Run: headless pygame with SDL's dummy video driver; simulated clock (each Clock.tick advances the game by its frame time, no real sleeping); random seed 0; keys injected as events and as key.get_pressed() state; no mouse input.
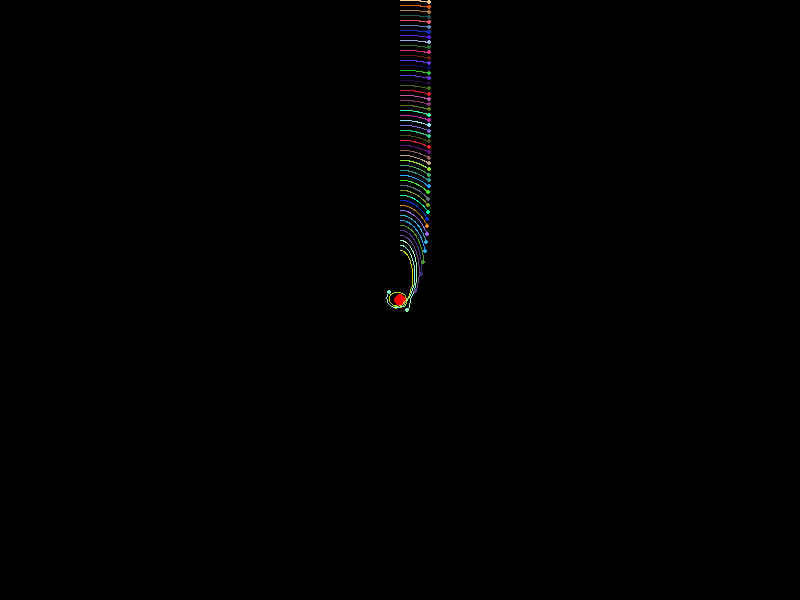
Frame 1 of 4 · flips 1–60 · no input
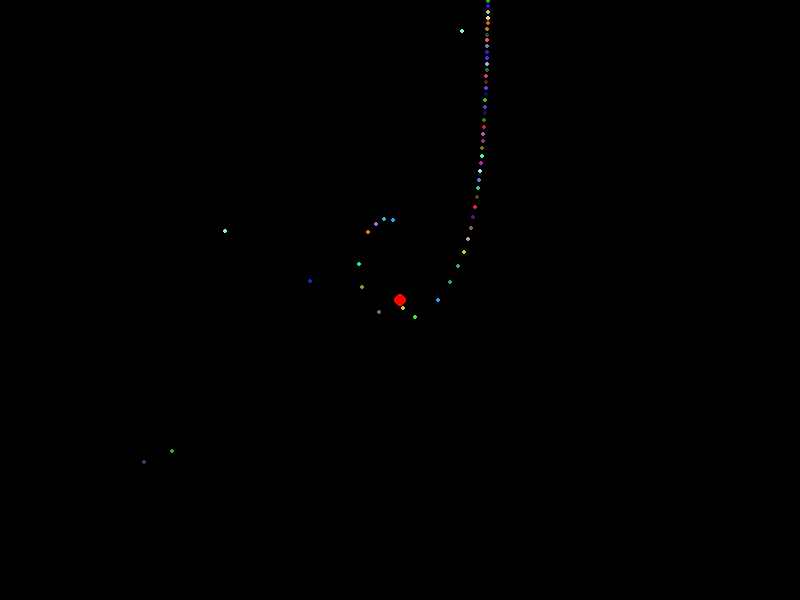
Frame 2 of 4 · flips 61–180 · tapped SPACE, RETURN · held RIGHT (→), D
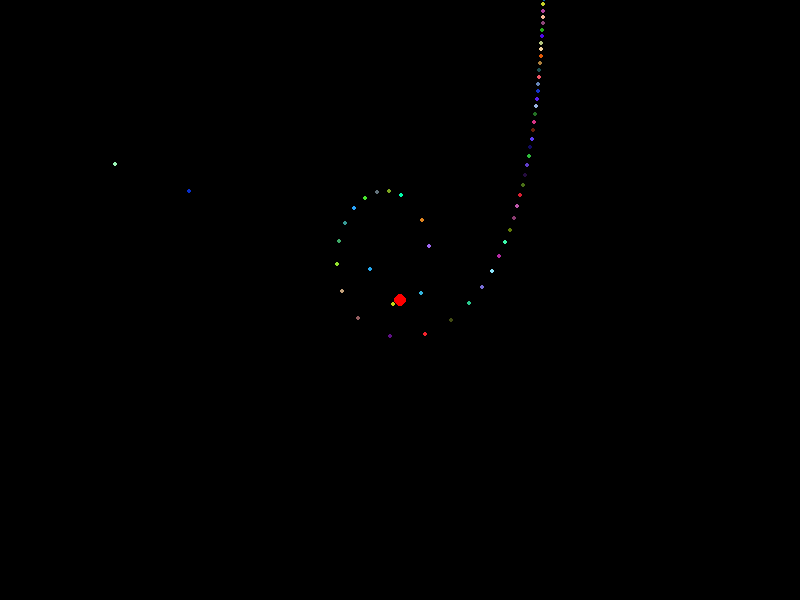
Frame 3 of 4 · flips 181–300 · held DOWN (↓), S
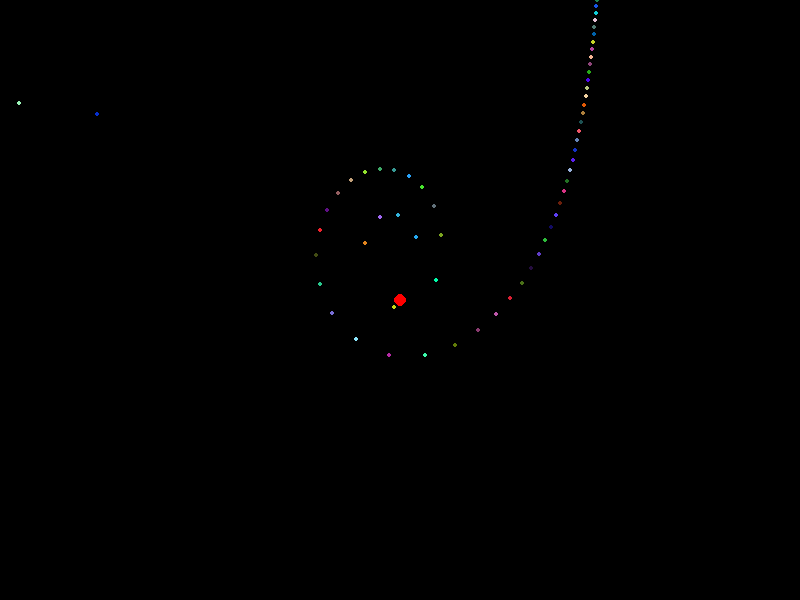
Frame 4 of 4 · flips 301–420 · held LEFT (←), A, UP (↑), W

The pygame program that drew these frames:

import pygame
import math
import random

# Inicialização do Pygame
pygame.init()

# Configurações da janela
width = 800
height = 600
screen = pygame.display.set_mode((width, height))
pygame.display.set_caption("Simulação Gravitacional")

# Cores
WHITE = (255, 255, 255)
BLACK = (0, 0, 0)
RED = (255, 0, 0)
BLUE = (0, 0, 255)

# Configurações da simulação
G = 100  # Constante gravitacional
dt = 0.1  # Intervalo de tempo

# Classe para representar um objeto massivo
class MassiveObject:
    def __init__(self, x, y, mass, color):
        self.x = x
        self.y = y
        self.mass = mass
        self.color = color
        self.radius = int(math.sqrt(self.mass) / 5)  # Raio diminuído em 5 vezes

    def draw(self, screen):
        pygame.draw.circle(screen, self.color, (int(self.x), int(self.y)), self.radius)

# Classe para representar uma partícula
class Particle:
    def __init__(self, x, y, mass, velocity_x, velocity_y, color):
        self.x = x
        self.y = y
        self.mass = mass
        self.velocity_x = velocity_x
        self.velocity_y = velocity_y
        self.color = color
        self.radius = 2
        self.trail = []

    def update(self, massive_objects, particles):
        force_x = 0
        force_y = 0

        for obj in massive_objects:
            dx = obj.x - self.x
            dy = obj.y - self.y
            distance = math.sqrt(dx**2 + dy**2)

            if distance > 0:
                force = G * obj.mass / (distance**2)
                force_x += force * dx / distance
                force_y += force * dy / distance
        
        # Check for collisions with other particles
        for particle in particles:
            if particle != self:
                dx = particle.x - self.x
                dy = particle.y - self.y
                dist = math.sqrt(dx**2 + dy**2)
                if dist < self.radius + particle.radius:
                    self.collide(particle)
        
        # Check for collision with massive objects
        for obj in massive_objects:
            dx = obj.x - self.x
            dy = obj.y - self.y
            dist = math.sqrt(dx**2 + dy**2)
            if dist < self.radius + obj.radius:
                self.collide_massive(obj)

        acceleration_x = force_x / self.mass
        acceleration_y = force_y / self.mass

        self.velocity_x += acceleration_x * dt
        self.velocity_y += acceleration_y * dt

        self.x += self.velocity_x * dt
        self.y += self.velocity_y * dt

        self.trail.append((int(self.x), int(self.y)))

    def collide(self, particle):
        # Calculate the vector between the particles
        dx = particle.x - self.x
        dy = particle.y - self.y
        distance = math.sqrt(dx**2 + dy**2)
        
        # Normalize the vector
        nx = dx / distance
        ny = dy / distance
        
        # Calculate the relative velocity
        dvx = particle.velocity_x - self.velocity_x
        dvy = particle.velocity_y - self.velocity_y
        
        # Calculate the velocity along the normal
        vn = dvx * nx + dvy * ny
        
        # No collision if velocities are separating
        if vn > 0:
            return
        
        # Calculate restitution coefficient
        restitution = 1  # for perfectly elastic collision
        
        # Calculate impulse scalar
        impulse = -(1 + restitution) * vn
        impulse /= 1 / self.mass + 1 / particle.mass
        
        # Apply impulse to the particles
        self.velocity_x -= impulse * nx / self.mass
        self.velocity_y -= impulse * ny / self.mass
        
        particle.velocity_x += impulse * nx / particle.mass
        particle.velocity_y += impulse * ny / particle.mass

    def collide_massive(self, obj):
        # Similar collision handling as collide, but considering the massive object as immovable
        dx = obj.x - self.x
        dy = obj.y - self.y
        distance = math.sqrt(dx**2 + dy**2)
        
        nx = dx / distance
        ny = dy / distance
        
        dvx = -self.velocity_x
        dvy = -self.velocity_y
        
        vn = dvx * nx + dvy * ny
        
        if vn > 0:
            return
        
        restitution = 1
        
        impulse = -(1 + restitution) * vn
        impulse /= 1 / self.mass  # Massive object considered to have infinite mass
        
        self.velocity_x -= impulse * nx / self.mass
        self.velocity_y -= impulse * ny / self.mass

    def draw(self, screen, show_trails):
        pygame.draw.circle(screen, self.color, (int(self.x), int(self.y)), self.radius)

        if show_trails:
            for i in range(len(self.trail) - 1):
                pygame.draw.line(screen, self.color, self.trail[i], self.trail[i + 1])

# Criação dos objetos massivos
central_mass = MassiveObject(width // 2, height // 2, 1000, RED)
massive_objects = [central_mass]

# Criação das partículas
particles = []
num_particles = 100
initial_velocity = 5

for i in range(num_particles):
    x = width // 2
    y = height // 2 - 50 - i * 5
    mass = 10
    velocity_x = initial_velocity
    velocity_y = 0
    color = (random.randrange(256), random.randrange(256), random.randrange(256))
    particle = Particle(x, y, mass, velocity_x, velocity_y, color)
    particles.append(particle)

# Loop principal
running = True
show_trails = True
clock = pygame.time.Clock()

while running:
    for event in pygame.event.get():
        if event.type == pygame.QUIT:
            running = False
        elif event.type == pygame.KEYDOWN:
            if event.key == pygame.K_SPACE:
                show_trails = not show_trails

    screen.fill(BLACK)

    for obj in massive_objects:
        obj.draw(screen)

    for particle in particles:
        particle.update(massive_objects, particles)
        particle.draw(screen, show_trails)

    pygame.display.flip()
    clock.tick(60)

pygame.quit()
